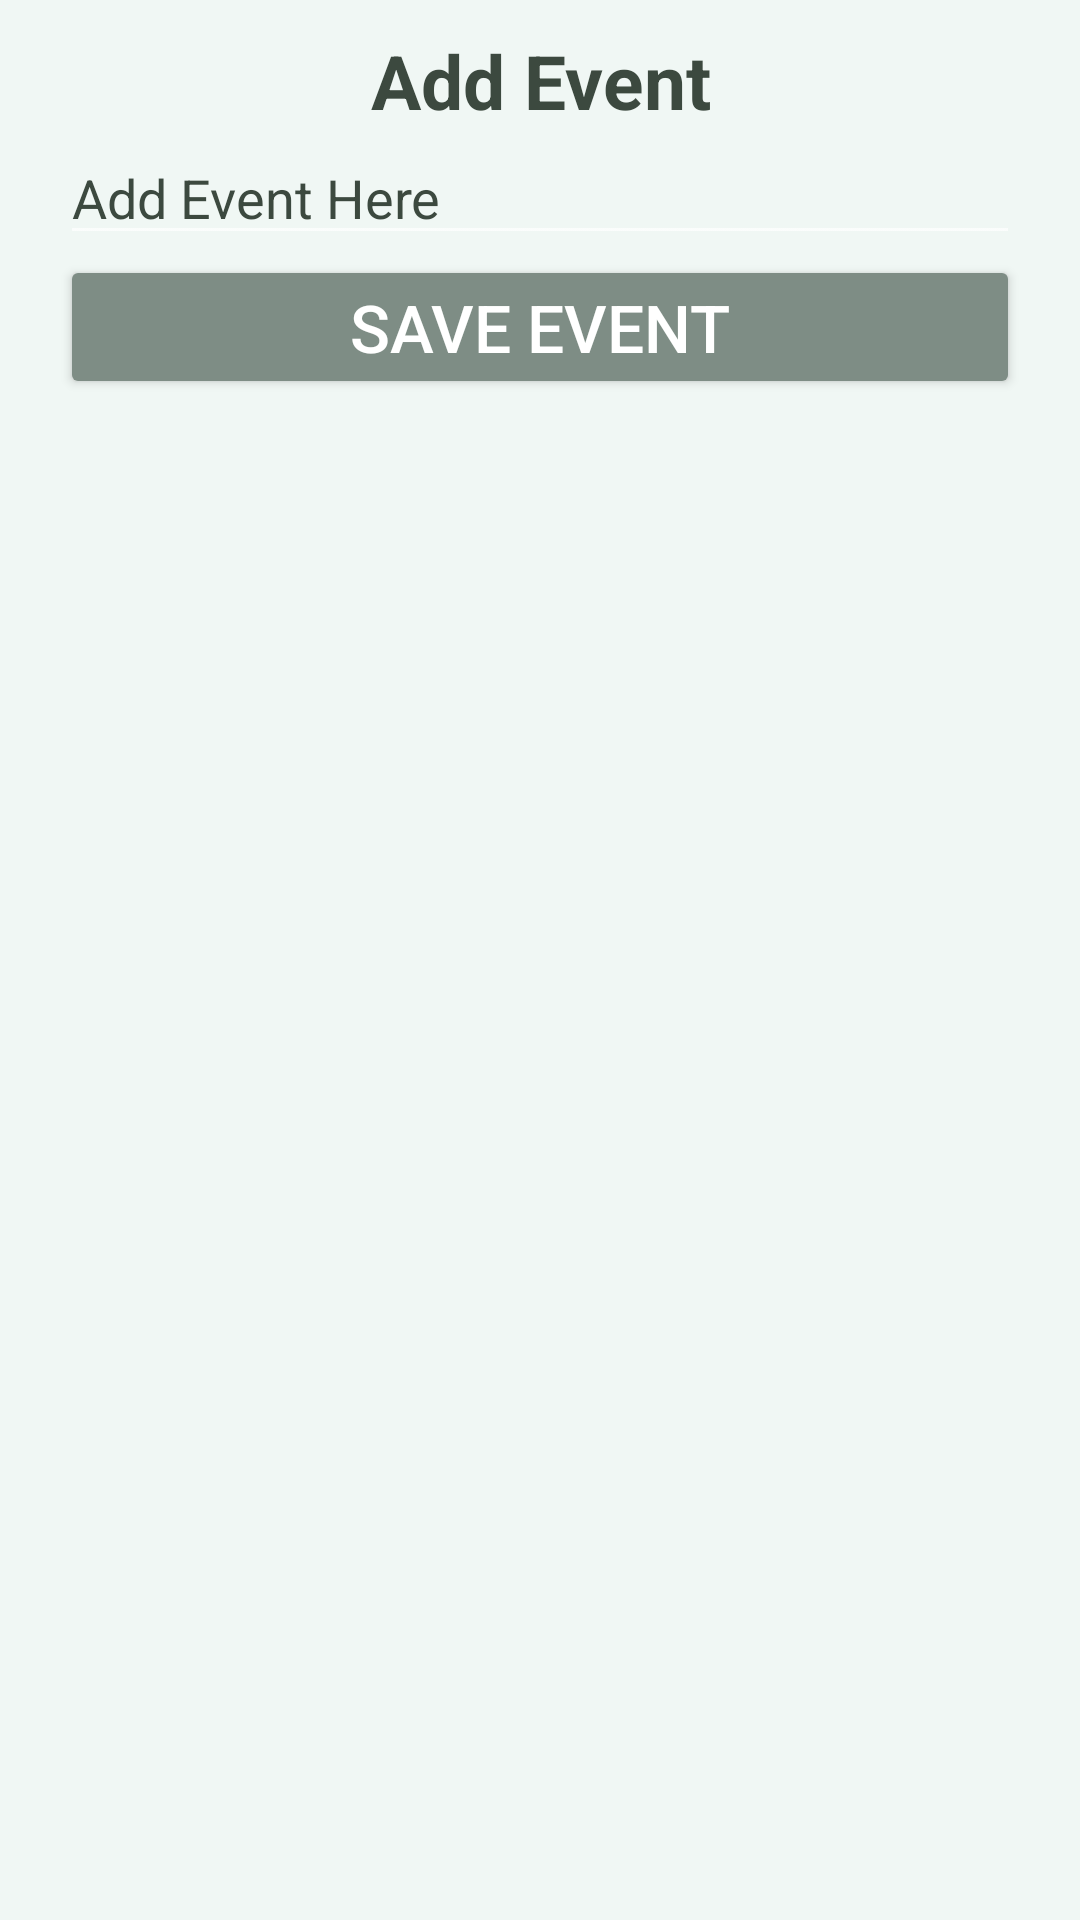

Produce the Android XML layout that renders to this screen, including the resource entries it uses.
<!-- AndroidManifest.xml: application theme Theme.StudentSuite -->
<!-- res/layout/fragment_new_event.xml -->
<?xml version="1.0" encoding="utf-8"?>
<LinearLayout xmlns:android="http://schemas.android.com/apk/res/android"
    xmlns:tools="http://schemas.android.com/tools"
    android:layout_width="match_parent"
    android:layout_height="wrap_content"
    tools:context=".NewEventFragment"
    android:orientation="vertical"
    android:background="@color/mainBackground"
    >

    
    <TextView
        android:layout_width="match_parent"
        android:layout_height="wrap_content"
        android:layout_marginTop="10dp"
        android:text="@string/addEvent"
        android:textAlignment="center"
        android:textSize="25sp"
        android:textStyle="bold"
        android:textColor="@color/txtColorOut" />

    <EditText
        android:id="@+id/eventEditText"
        android:layout_width="match_parent"
        android:layout_height="wrap_content"
        android:layout_marginHorizontal="20dp"
        android:ems="10"
        android:gravity="start|top"
        android:hint="@string/addEventHere"
        android:inputType="textMultiLine"
        android:textColor="@color/txtColorOut"/>

    <Button
        android:id="@+id/submitEventButton"
        android:layout_width="match_parent"
        android:layout_height="wrap_content"
        android:layout_marginHorizontal="20dp"
        android:paddingVertical="8dp"
        android:text="@string/saveEvent"
        android:textSize="22sp"
        android:textColor="@color/txtColorIn"
        android:backgroundTint="@color/btnColor" />


</LinearLayout>
<!-- resources referenced by this layout -->
<resources>
  <color name="btnColor">#7E8D85</color>
  <color name="mainBackground">#F0F7F4</color>
  <color name="txtColorIn">#FFFFFF</color>
  <color name="txtColorOut">#3C493F</color>
  <string name="addEvent">Add Event</string>
  <string name="addEventHere">Add Event Here</string>
  <string name="saveEvent">Save Event</string>
  <style name="Theme.StudentSuite" parent="Theme.MaterialComponents">
          
          <item name="colorPrimary">@color/purple_500</item>
          <item name="colorPrimaryVariant">@color/purple_700</item>
          <item name="colorOnPrimary">@color/white</item>
          
          <item name="colorSecondary">@color/special</item>
          <item name="colorSecondaryVariant">@color/special</item>
          <item name="colorOnSecondary">@color/black</item>
          
          <item name="android:statusBarColor" tools:targetApi="l">?attr/colorPrimaryVariant</item>
          
          <item name="android:textColorHint">@color/txtColorOut</item>
      </style>
  <color name="purple_500">#FF6200EE</color>
  <color name="purple_700">#FF3700B3</color>
  <color name="white">#FFFFFFFF</color>
  <color name="special">#A2E3C4</color>
  <color name="black">#FF000000</color>
</resources>
